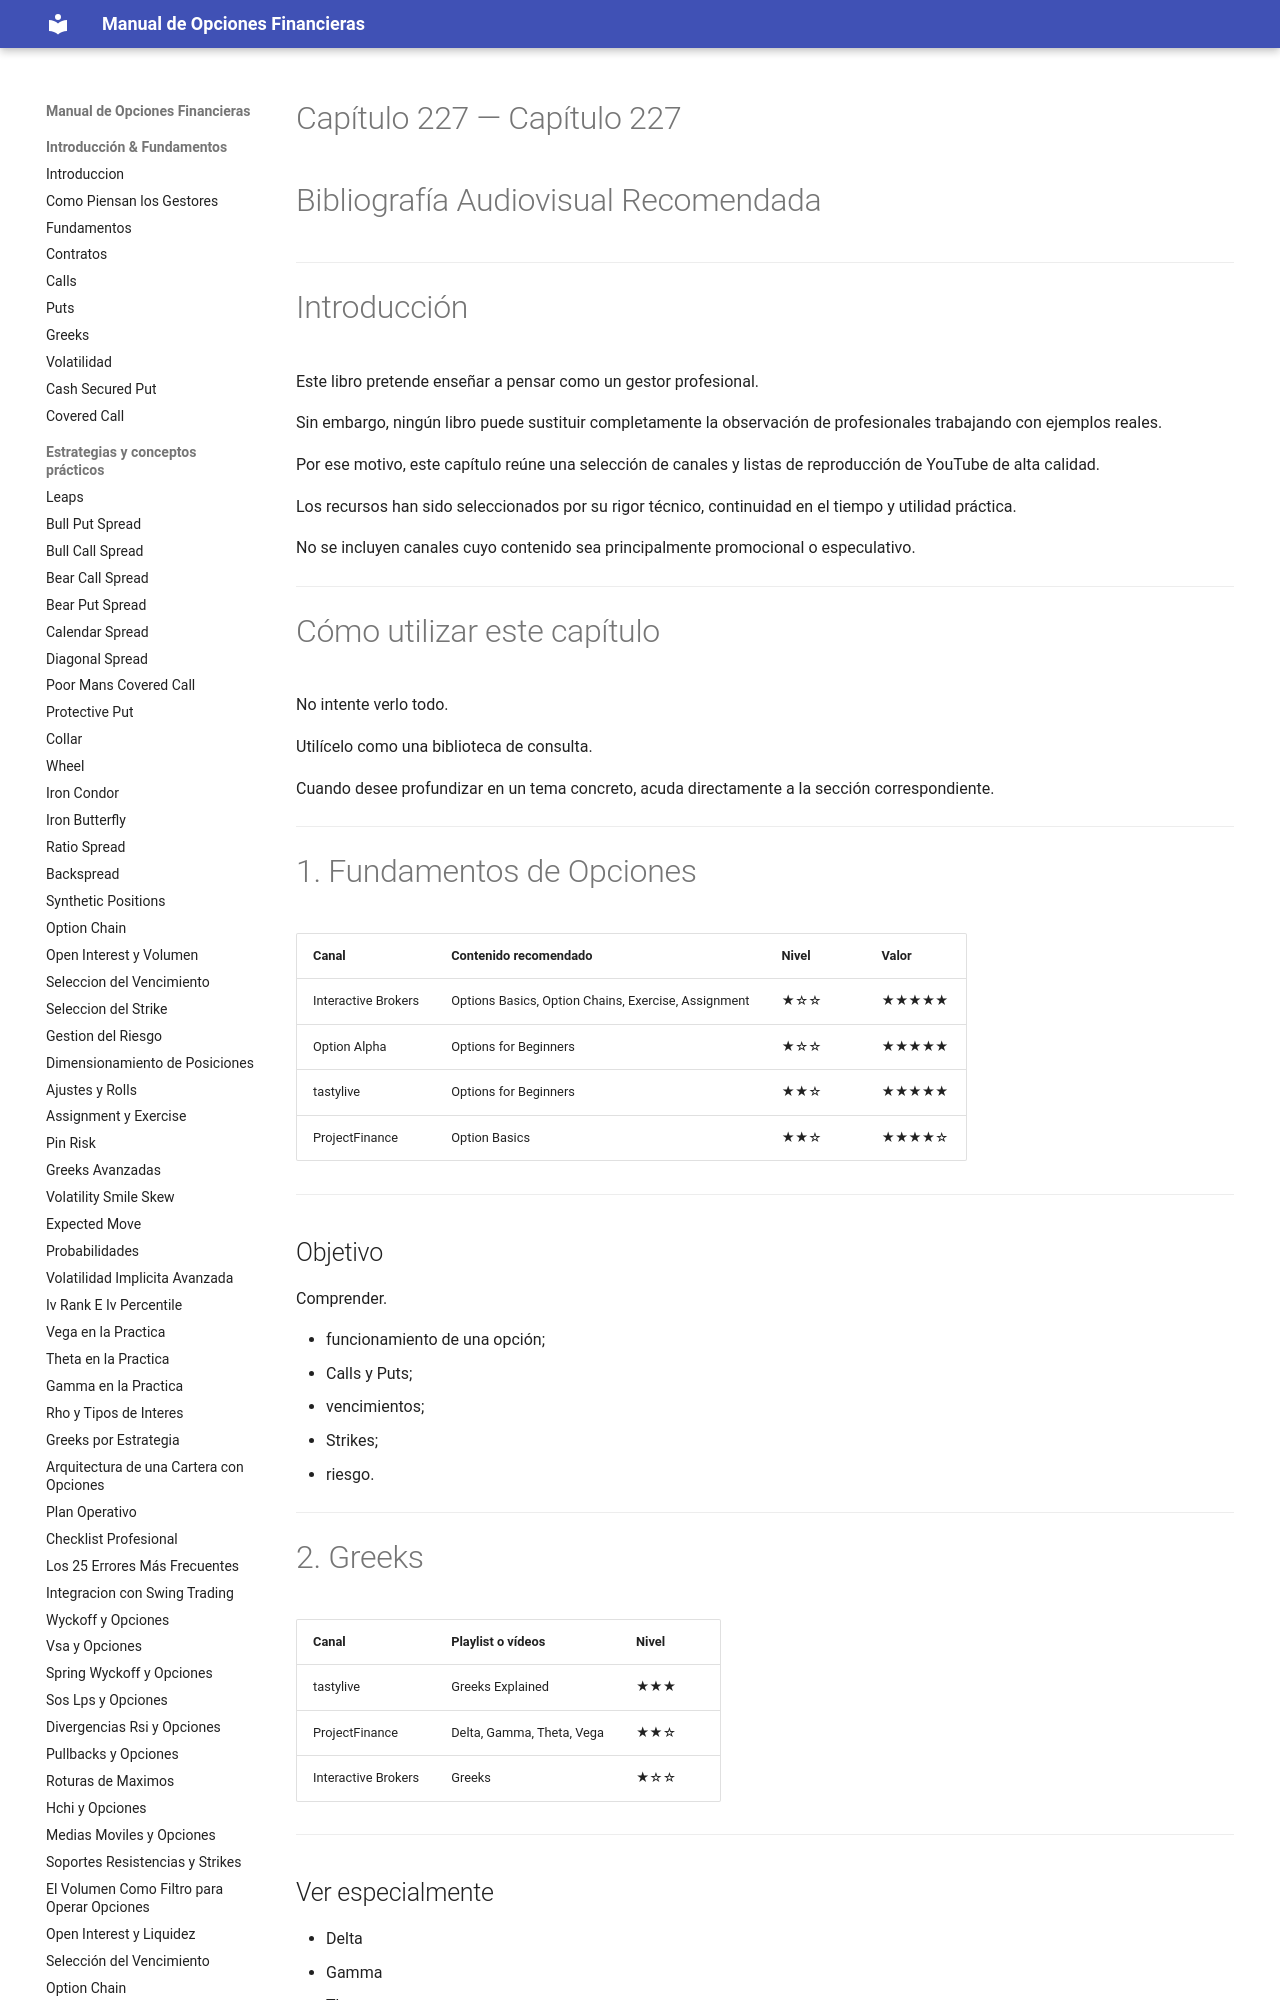

repository: juanahs/opciones-financieras · page: 227-bibliografia-audiovisual-recomendada/index.html · generator: mkdocs

---
description: ""
date: 2026-09-21
tags: []
draft: false
title: "Capítulo 227 — Bibliografía Audiovisual Recomendada"

---

# Capítulo 227 — Bibliografía Audiovisual Recomendada



---

# Introducción

Este libro pretende enseñar a pensar como un gestor profesional.

Sin embargo, ningún libro puede sustituir completamente la observación de profesionales trabajando con ejemplos reales.

Por ese motivo, este capítulo reúne una selección de canales y listas de reproducción de YouTube de alta calidad.

Los recursos han sido seleccionados por su rigor técnico, continuidad en el tiempo y utilidad práctica.

No se incluyen canales cuyo contenido sea principalmente promocional o especulativo.

---

# Cómo utilizar este capítulo

No intente verlo todo.

Utilícelo como una biblioteca de consulta.

Cuando desee profundizar en un tema concreto, acuda directamente a la sección correspondiente.

---
